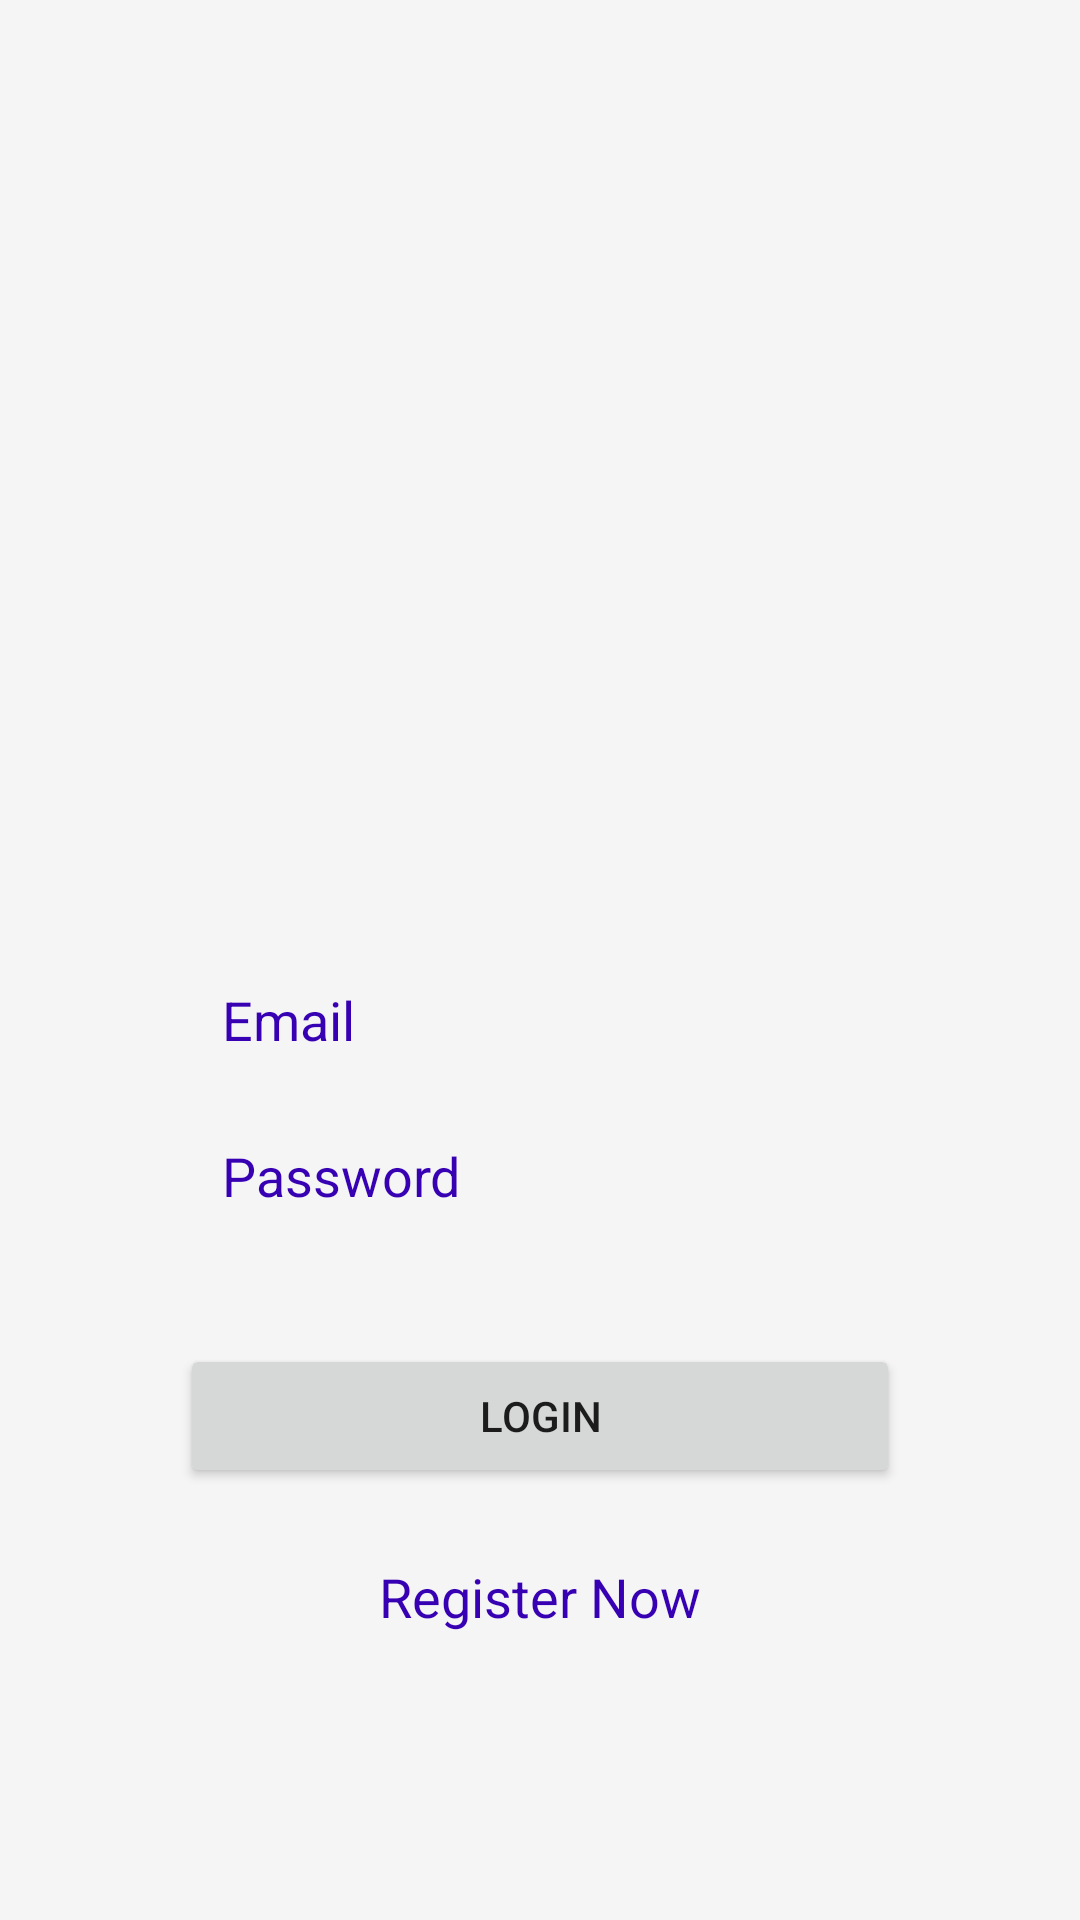

Produce the Android XML layout that renders to this screen, including the resource entries it uses.
<!-- AndroidManifest.xml: application theme Theme.Jworkandroid -->
<!-- res/layout/activity_login.xml -->
<?xml version="1.0" encoding="utf-8"?>
<androidx.constraintlayout.widget.ConstraintLayout xmlns:android="http://schemas.android.com/apk/res/android"
    xmlns:app="http://schemas.android.com/apk/res-auto"
    xmlns:tools="http://schemas.android.com/tools"
    android:layout_width="match_parent"
    android:layout_height="match_parent"
    android:background="@color/gray"
    tools:context=".LoginActivity">

    <ImageView
        android:id="@+id/icon"
        android:layout_width="wrap_content"
        android:layout_height="wrap_content"
        android:layout_marginTop="160dp"
        android:background="@mipmap/ic_launcher_round"
        android:paddingStart="20dp"
        android:paddingEnd="20dp"
        app:layout_constraintEnd_toEndOf="parent"
        app:layout_constraintStart_toStartOf="parent"
        app:layout_constraintTop_toTopOf="parent" />

    <EditText
        android:id="@+id/editTextLoginEmailAddress"
        android:layout_width="wrap_content"
        android:layout_height="wrap_content"
        android:layout_marginTop="160dp"
        android:background="@drawable/round_white_box"
        android:elevation="4dp"
        android:ems="12"
        android:gravity="center_vertical"
        android:hint="@string/email"
        android:textColorHint="@color/design_default_color_primary_dark"
        android:inputType="textEmailAddress"
        android:minHeight="40dp"
        android:paddingStart="20dp"
        android:paddingEnd="20dp"
        app:layout_constraintEnd_toEndOf="@id/icon"
        app:layout_constraintStart_toStartOf="@id/icon"
        app:layout_constraintTop_toTopOf="@id/icon" />

    <EditText
        android:id="@+id/editTextLoginPassword"
        android:layout_width="wrap_content"
        android:layout_height="wrap_content"
        android:layout_marginTop="12dp"
        android:background="@drawable/round_white_box"
        android:elevation="4dp"
        android:ems="12"
        android:gravity="center_vertical"
        android:hint="@string/password"
        android:textColorHint="@color/design_default_color_primary_dark"
        android:inputType="textPassword"
        android:minHeight="40dp"
        android:paddingStart="20dp"
        android:paddingEnd="20dp"
        app:layout_constraintEnd_toEndOf="@id/editTextLoginEmailAddress"
        app:layout_constraintStart_toStartOf="@id/editTextLoginEmailAddress"
        app:layout_constraintTop_toBottomOf="@id/editTextLoginEmailAddress" />

    <Button
        android:id="@+id/buttonLogin"
        android:layout_width="wrap_content"
        android:layout_height="wrap_content"
        android:layout_marginTop="36dp"
        android:minWidth="240dp"
        android:text="@string/login"
        app:layout_constraintEnd_toEndOf="@id/editTextLoginPassword"
        app:layout_constraintStart_toStartOf="@id/editTextLoginPassword"
        app:layout_constraintTop_toBottomOf="@id/editTextLoginPassword" />

    <TextView
        android:id="@+id/textViewRegister"
        android:layout_width="wrap_content"
        android:layout_height="wrap_content"
        android:layout_marginTop="24dp"
        android:text="@string/register_now"
        android:textColor="@color/design_default_color_primary_dark"
        android:textSize="18sp"
        app:layout_constraintEnd_toEndOf="@id/buttonLogin"
        app:layout_constraintStart_toStartOf="@id/buttonLogin"
        app:layout_constraintTop_toBottomOf="@id/buttonLogin" />
</androidx.constraintlayout.widget.ConstraintLayout>
<!-- resources referenced by this layout -->
<resources>
  <color name="gray">#F5F5F5</color>
  <string name="email">Email</string>
  <string name="login">Login</string>
  <string name="password">Password</string>
  <string name="register_now">Register Now</string>
  <style name="Theme.Jworkandroid" parent="Theme.MaterialComponents.DayNight.DarkActionBar">
          
          <item name="colorPrimary">@color/purple_500</item>
          <item name="colorPrimaryVariant">@color/purple_700</item>
          <item name="colorOnPrimary">@color/gray</item>
          
          <item name="colorSecondary">@color/teal_200</item>
          <item name="colorSecondaryVariant">@color/teal_700</item>
          <item name="colorOnSecondary">@color/black</item>
          
          <item name="android:statusBarColor" tools:targetApi="l">?attr/colorPrimaryVariant</item>
          
      </style>
  <color name="purple_500">#FF6200EE</color>
  <color name="purple_700">#FF3700B3</color>
  <color name="teal_200">#FF03DAC5</color>
  <color name="teal_700">#FF018786</color>
  <color name="black">#FF000000</color>
</resources>
